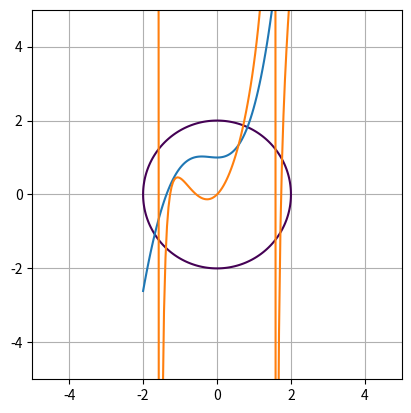

Recreate this plot in Python.
# -*- coding: utf-8 -*-
"""
Created on Mon Nov 25 13:05:27 2019

[redacted]
"""
import numpy as np
import matplotlib.pyplot as plt
from scipy import optimize


def f_1(x,y):
    return x+np.exp(-x)+y**3
def f_2(x,y):
    return x**2+2*x*y-y**2+np.tan(x)

x=np.linspace(-2,2,100)
y=np.linspace(-2,2,100)
X, Y=np.meshgrid(x,y)
F=X**2+Y**2-4.0
fig, ax=plt.subplots()
ax.contour(X,Y,F,[0])
ax.set_aspect(1)
plt.xlim(-5,5)
plt.ylim(-5,5)
plt.plot(x,f_1(x,y),x,f_2(x,y))
plt.grid()
plt.show()

fun = lambda x: x[0]+np.e**-x[0]+x[1]**3
fun_2 = lambda x: x[0]**2+2*x[0]*x[1]-x[1]**2+np.tan(x[0])
cons = ({'type':'ineq','fun':lambda x: x[0]**2+x[1]**2-4.0})
bnds=((-2,2),(-2,2))
res_1 = optimize.minimize(fun,(1,1),method='SLSQP',bounds=bnds,constraints=cons)
res_2 = optimize.minimize(fun_2,(1,1),method='SLSQP',bounds=bnds,constraints=cons)
print(res_1)
print(res_2)

    



